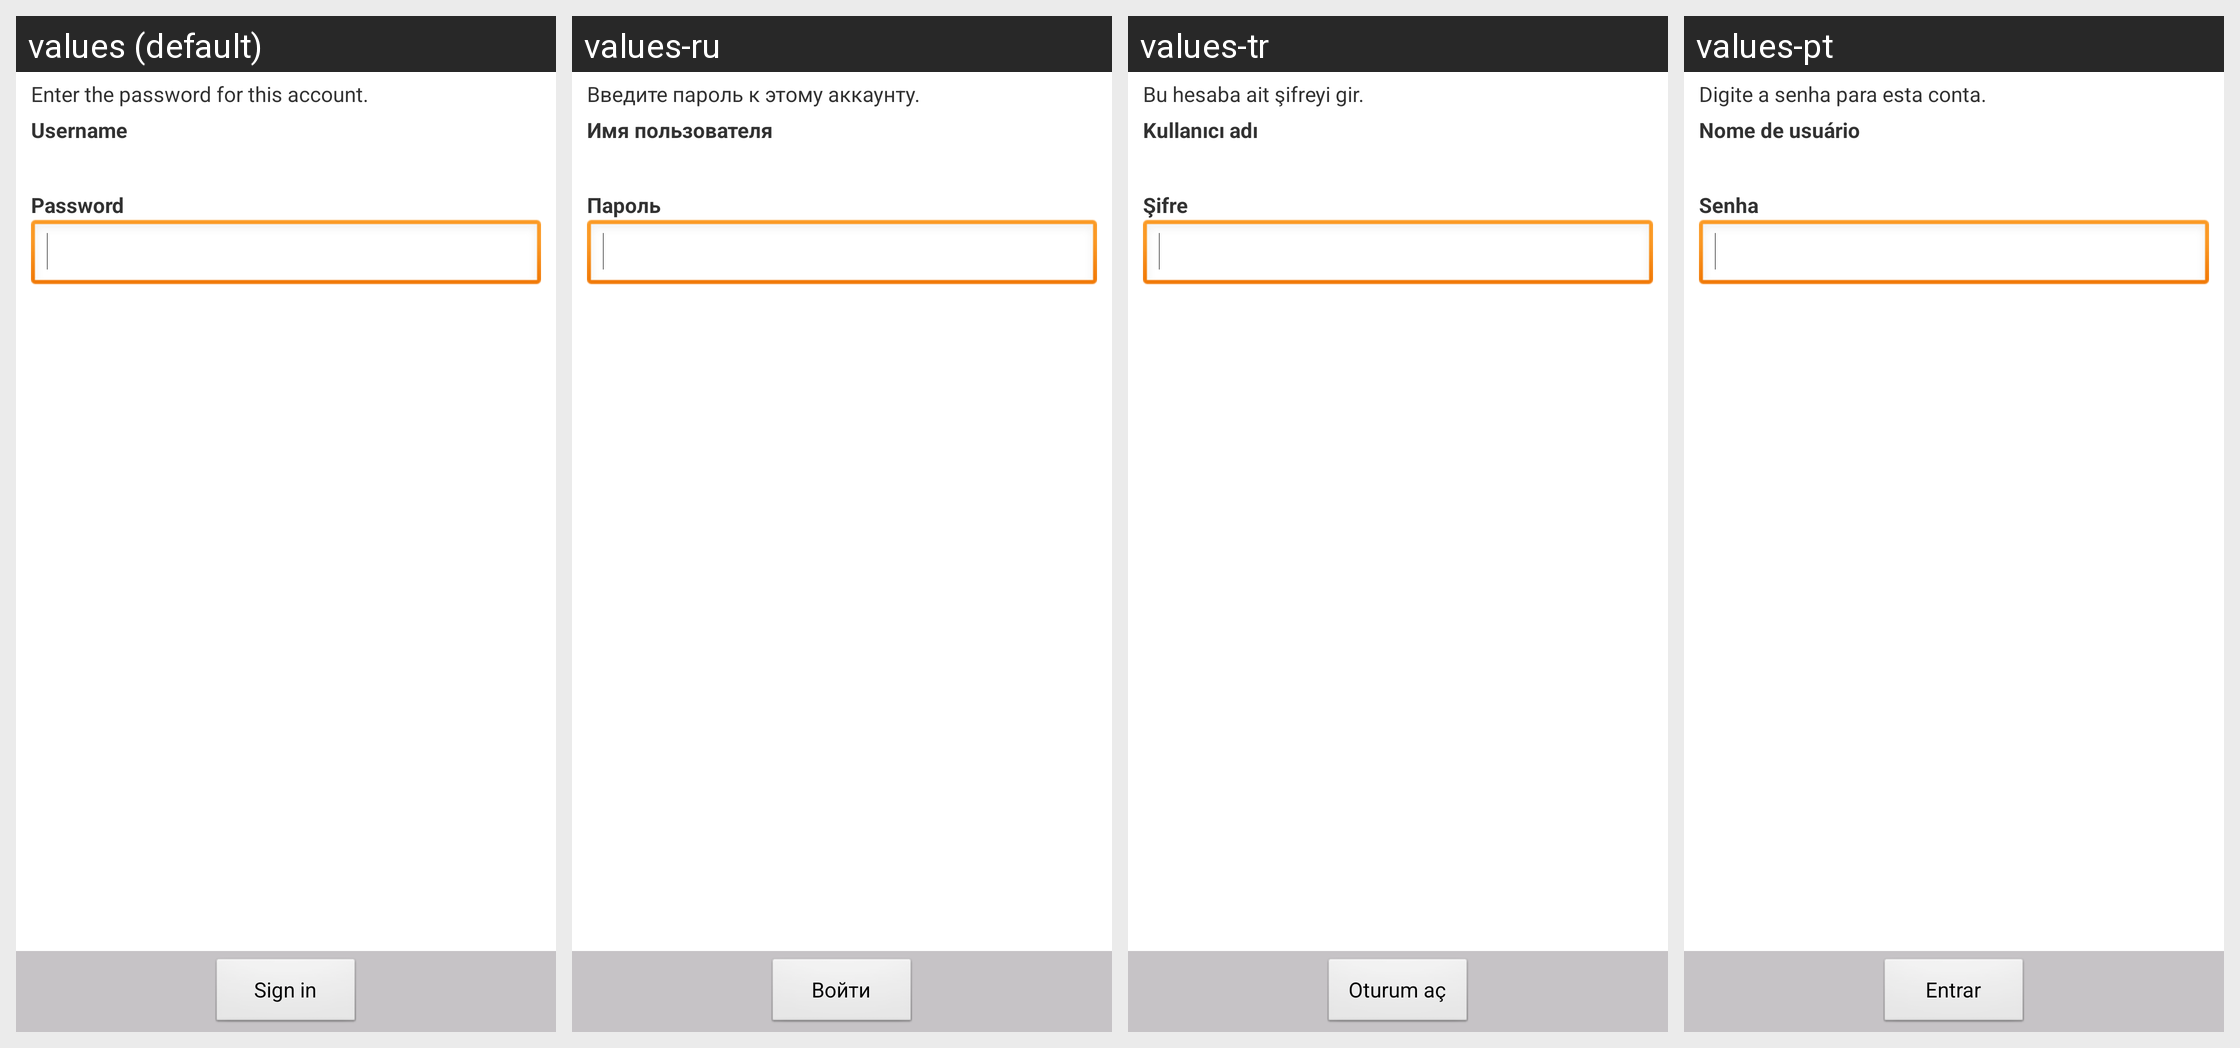

This grid shows one Android layout under several languages. Give, for every string resource on the screen, its name, the default text and each shown locale's text.
Android screen res/layout/login_dialog.xml rendered under 4 locales, left to right: values (default), values-ru, values-tr, values-pt. Device: Nexus 5 (rendered at 1080×1920; each locale shown at half size, 540×960, under a caption strip naming it); theme Theme.
Other locales in the repository, not shown: values-cs, values-da, values-de, values-el, values-es, values-fr, values-it, values-ja, values-ko, values-nb, values-nl, values-pl, values-sv, values-zh-rCN, values-zh-rTW.
Strings drawn on this screen, with the default value and each locale's value (text and hints the layout hard-codes, and strings that could not be matched under every locale, appear in the picture but are not listed):

authenticator_activity_loginfail_text_pwmissing
  values: Enter the password for this account.
  values-ru: Введите пароль к этому аккаунту.
  values-tr: Bu hesaba ait şifreyi gir.
  values-pt: Digite a senha para esta conta.

authenticator_activity_username_label
  values: Username
  values-ru: Имя пользователя
  values-tr: Kullanıcı adı
  values-pt: Nome de usuário

authenticator_activity_password_label
  values: Password
  values-ru: Пароль
  values-tr: Şifre
  values-pt: Senha

authenticator_activity_ok_button
  values: Sign in
  values-ru: Войти
  values-tr: Oturum aç
  values-pt: Entrar
